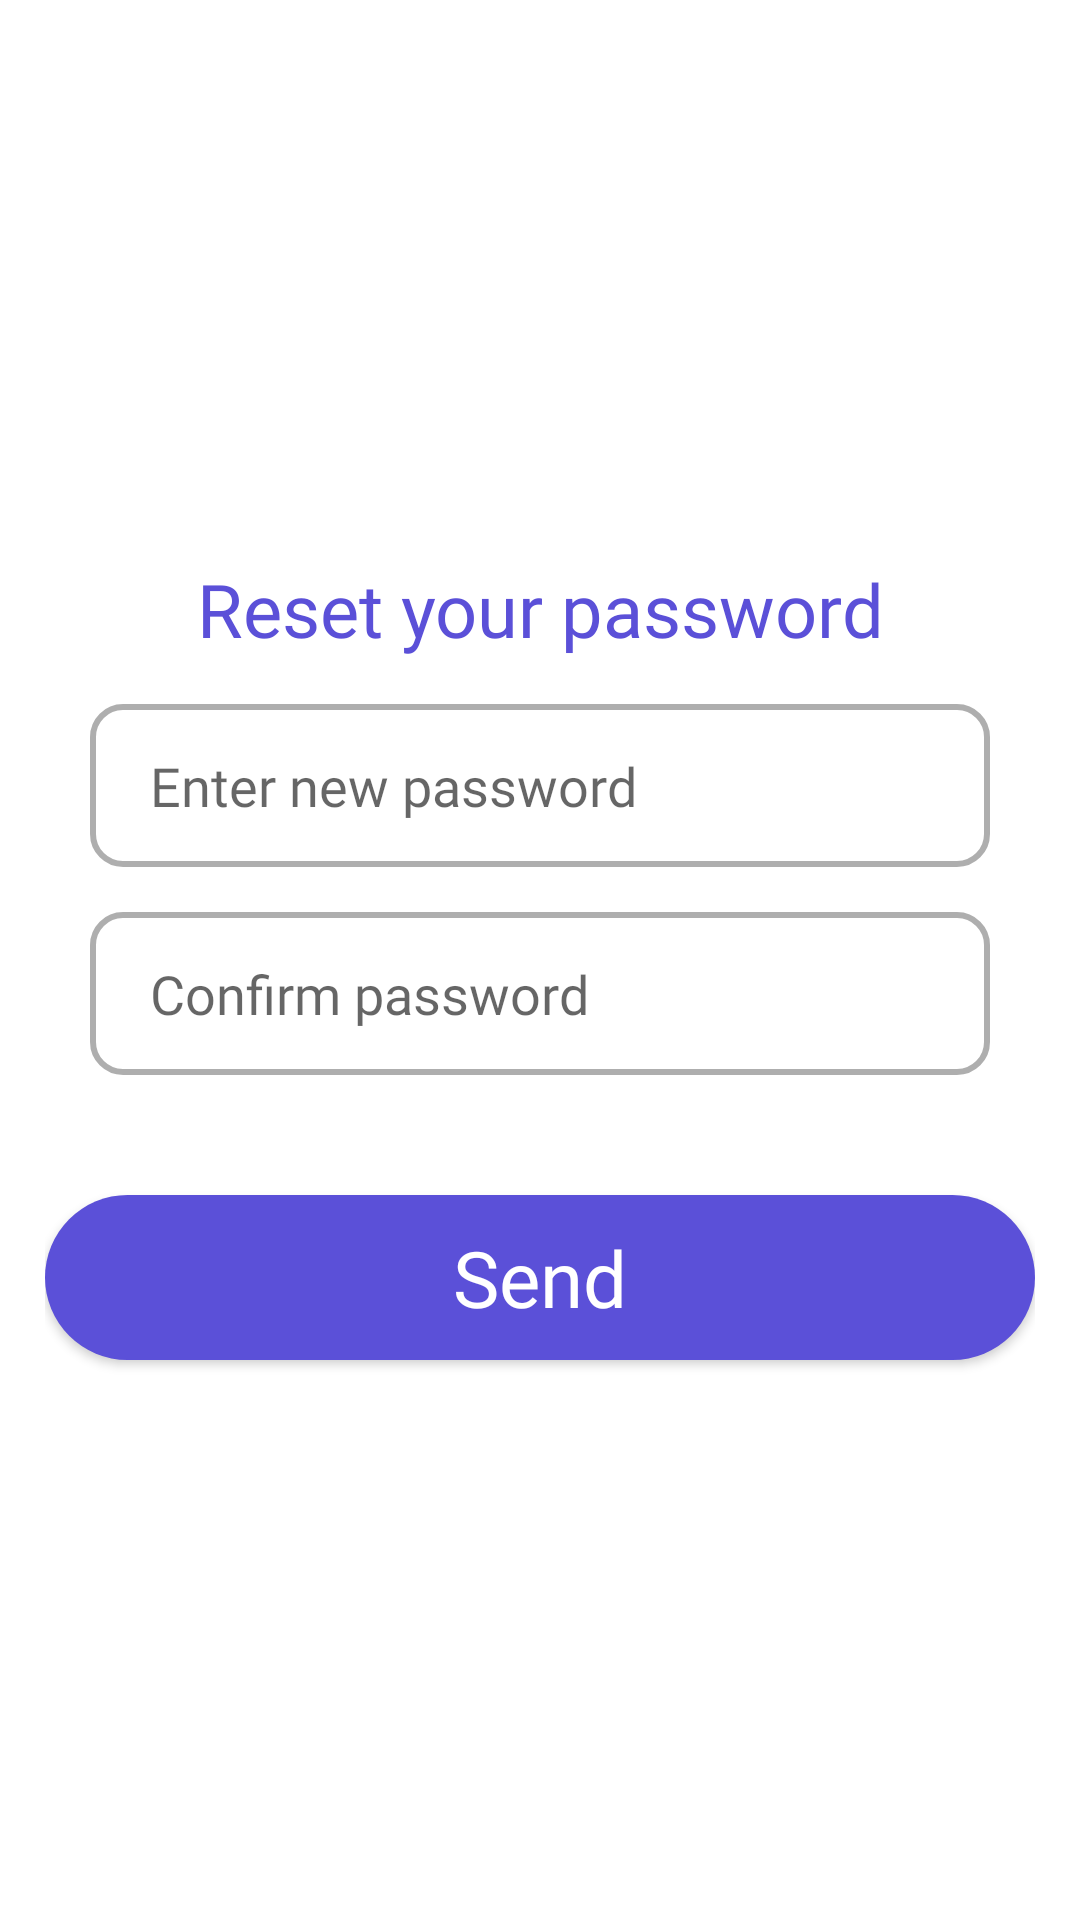

Layout XML and referenced resources for this Android screen:
<!-- AndroidManifest.xml: application theme Theme.Najahni -->
<!-- res/layout/activity_reset_password.xml -->
<?xml version="1.0" encoding="utf-8"?>
<androidx.constraintlayout.widget.ConstraintLayout xmlns:android="http://schemas.android.com/apk/res/android"
    xmlns:app="http://schemas.android.com/apk/res-auto"
    xmlns:tools="http://schemas.android.com/tools"
    android:layout_width="match_parent"
    android:layout_height="match_parent"
    tools:context=".views.resetpassword.ResetPasswordActivity">

    <LinearLayout
        android:id="@+id/linearLayout5"
        android:layout_width="0dp"
        android:layout_height="0dp"
        android:layout_margin="15dp"
        android:layout_marginStart="14dp"
        android:layout_marginTop="14dp"
        android:layout_marginEnd="14dp"
        android:layout_marginBottom="14dp"
        android:gravity="center"
        android:orientation="vertical"
        app:layout_constraintBottom_toBottomOf="parent"
        app:layout_constraintEnd_toEndOf="parent"
        app:layout_constraintStart_toStartOf="parent"
        app:layout_constraintTop_toTopOf="parent">

        <TextView
            android:layout_width="match_parent"
            android:layout_height="wrap_content"
            android:fontFamily="@font/montserrat_bold"
            android:text="@string/reset_password"
            android:textAlignment="center"
            android:textColor="@color/primary_color"
            android:textSize="12pt" />

        <LinearLayout
            android:layout_width="match_parent"
            android:layout_height="wrap_content"
            android:layout_gravity="center"
            android:layout_margin="15sp"
            android:gravity="center"
            android:orientation="vertical">

            <EditText
                android:id="@+id/newpassword"
                android:layout_width="match_parent"
                android:layout_height="wrap_content"
                android:background="@drawable/edit_text_background"
                android:elevation="2dp"
                android:fontFamily="@font/montserrat_regular"
                android:hint="@string/new_password"
                android:inputType="textPassword"
                android:paddingHorizontal="20dp"
                android:paddingVertical="15dp"
                android:textSize="18sp" />

            <EditText
                android:id="@+id/confirmpassword"
                android:layout_width="match_parent"
                android:layout_height="wrap_content"
                android:layout_marginTop="15sp"
                android:background="@drawable/edit_text_background"
                android:elevation="2dp"
                android:fontFamily="@font/montserrat_regular"
                android:hint="@string/confirm_password"
                android:inputType="textPassword"
                android:paddingHorizontal="20dp"
                android:paddingVertical="15dp"
                android:textSize="18sp" />
        </LinearLayout>

        <Button
            android:id="@+id/sendpwdbtn"
            android:layout_width="match_parent"
            android:layout_height="wrap_content"
            android:layout_marginTop="25dp"
            android:background="@drawable/filter_background"
            android:fontFamily="@font/montserrat_regular"
            android:paddingVertical="10dp"
            android:text="@string/send"
            android:textAllCaps="false"
            android:textColor="@color/white"
            android:textSize="26sp" />
    </LinearLayout>

</androidx.constraintlayout.widget.ConstraintLayout>
<!-- resources referenced by this layout -->
<resources>
  <color name="primary_color">#FF5B50D8</color>
  <color name="white">#FFFFFFFF</color>
  <!-- drawable edit_text_background (drawable) -->
  <?xml version="1.0" encoding="utf-8"?>
  <selector xmlns:android="http://schemas.android.com/apk/res/android">
  <item android:state_focused="false">
  <shape>
      <stroke android:color="#51000000" android:width="2dp"/>
  
      <corners android:radius="10dp"/>
  </shape>
  </item>
      <item android:state_focused="true">
          <shape>
              <stroke android:color="@color/primary_color" android:width="2dp"/>
              <corners android:radius="10dp"/>
          </shape>
      </item>
  
  </selector>
  <!-- drawable filter_background (drawable) -->
  <?xml version="1.0" encoding="utf-8"?>
  <selector xmlns:android="http://schemas.android.com/apk/res/android">
      <item android:state_selected="false">
      <shape>
          <solid android:color="@color/primary_color"/>
          <corners android:radius="60dp"/>
      </shape>
      </item>
      <item android:state_selected="true">
          <shape>
              <solid android:color="@color/secondary_color"/>
              <corners android:radius="60dp"/>
          </shape>
      </item>
      <item android:state_pressed="false">
          <shape>
              <corners android:radius="60dp"/>
          </shape>
      </item>
      <item android:state_pressed="true">
          <shape>
              <solid android:color="@color/secondary_color"/>
              <corners android:radius="60dp"/>
          </shape>
      </item>
  
  </selector>
  <string name="confirm_password">Confirm password</string>
  <string name="new_password">Enter new password</string>
  <string name="reset_password">Reset your password</string>
  <string name="send">Send</string>
  <style name="Theme.Najahni" parent="Theme.MaterialComponents.DayNight.NoActionBar">
          
          <item name="colorPrimary">@color/primary_color</item>
          <item name="colorPrimaryVariant">@color/third_color</item>
          <item name="colorOnPrimary">@color/white</item>
          
          <item name="colorSecondary">@color/secondary_color</item>
          <item name="colorSecondaryVariant">@color/secondary_color</item>
          <item name="colorOnSecondary">@color/black</item>
          
          <item name="android:statusBarColor">?attr/colorPrimary</item>
          
      </style>
  <color name="secondary_color">#FF55AC76</color>
  <color name="third_color">#FFD8B64F</color>
  <color name="black">#FF000000</color>
</resources>
